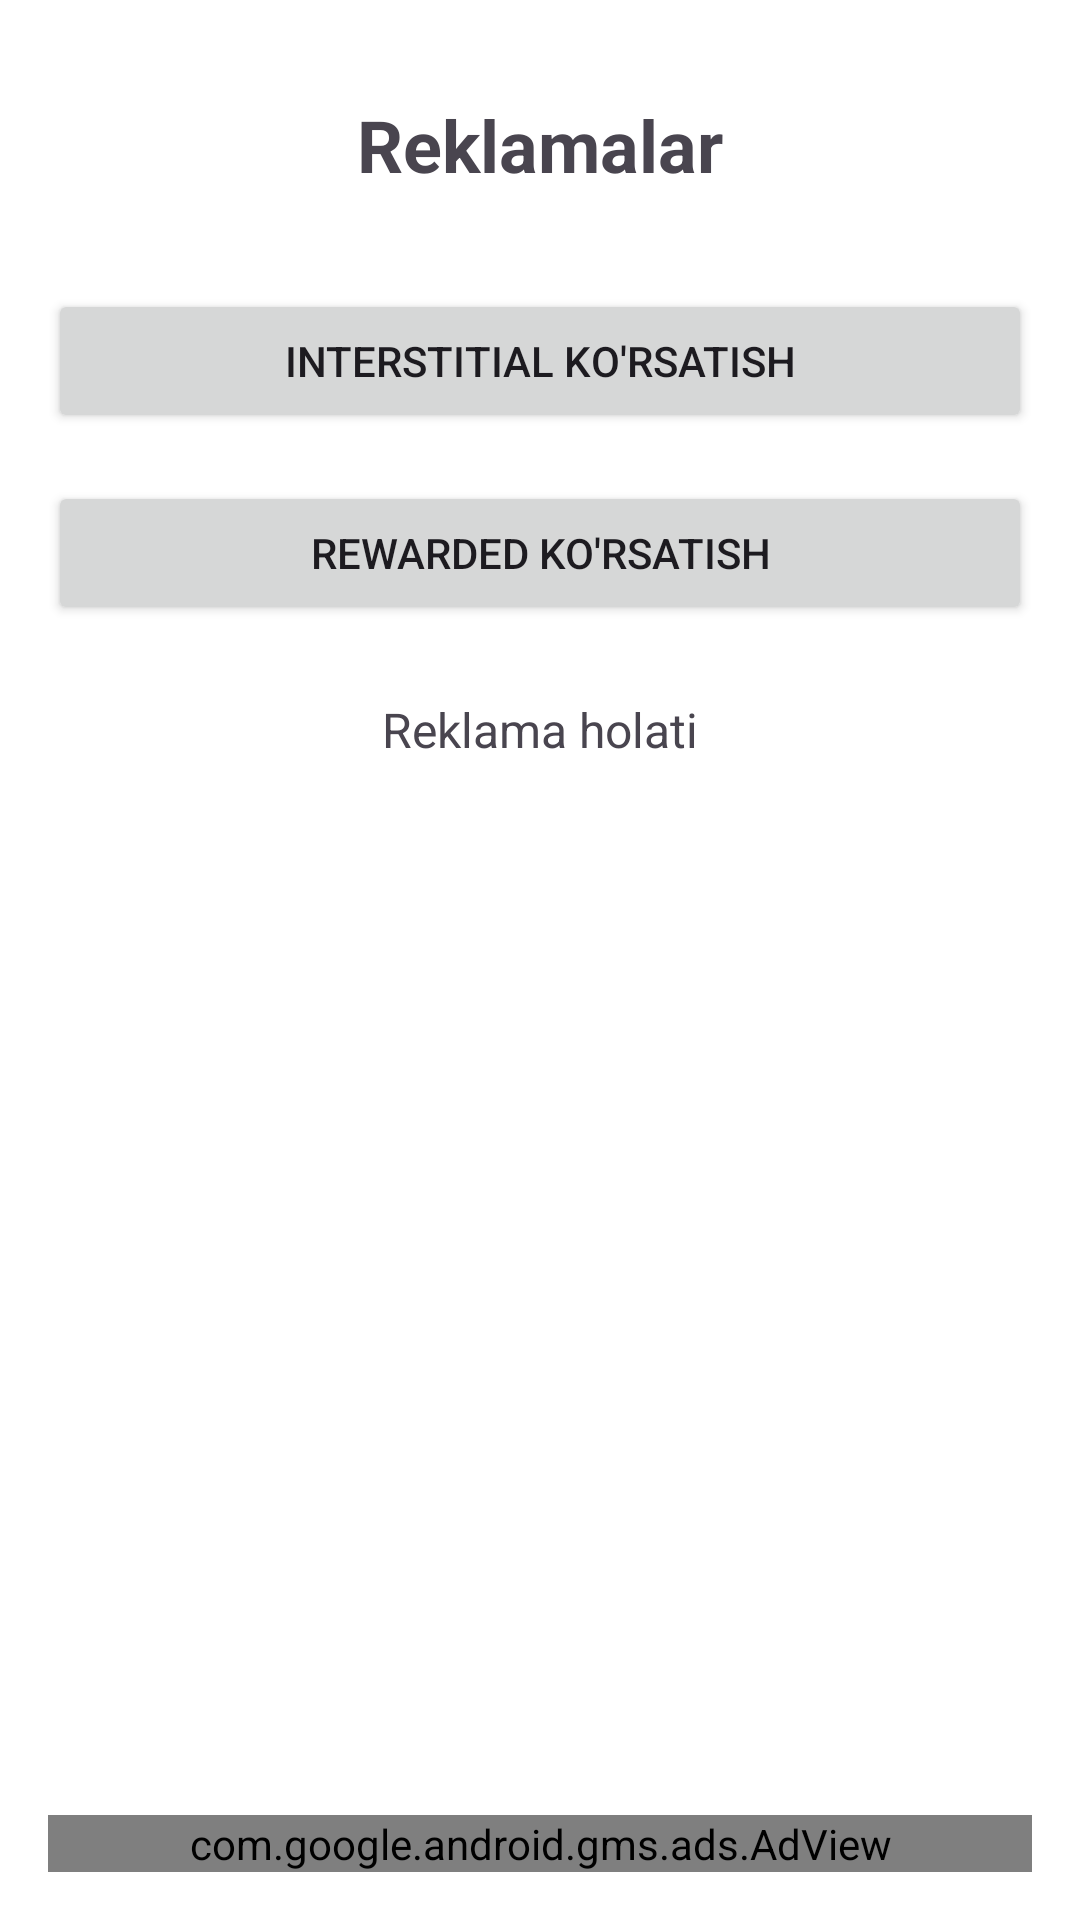

Android layout source for this screen:
<!-- AndroidManifest.xml: application theme Theme.SlideView -->
<!-- res/layout/activity_ad.xml -->
<?xml version="1.0" encoding="utf-8"?>

<androidx.constraintlayout.widget.ConstraintLayout xmlns:android="http://schemas.android.com/apk/res/android"
    xmlns:app="http://schemas.android.com/apk/res-auto"
    android:layout_width="match_parent"
    android:layout_height="match_parent"
    android:background="@color/white"
    android:padding="16dp">

    <TextView
        android:id="@+id/titleText"
        android:layout_width="wrap_content"
        android:layout_height="wrap_content"
        android:layout_marginTop="16dp"
        android:text="Reklamalar"
        android:textSize="24sp"
        android:textStyle="bold"
        app:layout_constraintEnd_toEndOf="parent"
        app:layout_constraintStart_toStartOf="parent"
        app:layout_constraintTop_toTopOf="parent" />

    <Button
        android:id="@+id/btnShowInterstitial"
        android:layout_width="0dp"
        android:layout_height="wrap_content"
        android:layout_marginTop="32dp"
        android:text="Interstitial ko'rsatish"
        app:layout_constraintEnd_toEndOf="parent"
        app:layout_constraintStart_toStartOf="parent"
        app:layout_constraintTop_toBottomOf="@id/titleText" />

    <Button
        android:id="@+id/btnShowRewarded"
        android:layout_width="0dp"
        android:layout_height="wrap_content"
        android:layout_marginTop="16dp"
        android:text="Rewarded ko'rsatish"
        app:layout_constraintEnd_toEndOf="parent"
        app:layout_constraintStart_toStartOf="parent"
        app:layout_constraintTop_toBottomOf="@id/btnShowInterstitial" />

    <TextView
        android:id="@+id/statusText"
        android:layout_width="0dp"
        android:layout_height="wrap_content"
        android:layout_marginTop="24dp"
        android:gravity="center"
        android:text="Reklama holati"
        android:textSize="16sp"
        app:layout_constraintEnd_toEndOf="parent"
        app:layout_constraintStart_toStartOf="parent"
        app:layout_constraintTop_toBottomOf="@id/btnShowRewarded" />

    <com.google.android.gms.ads.AdView
        android:id="@+id/bannerAd"
        android:layout_width="match_parent"
        android:layout_height="wrap_content"
        android:layout_marginBottom="0dp"
        app:adSize="BANNER"
        app:adUnitId="ca-app-pub-9396367590188441/3365314022"
        app:layout_constraintBottom_toBottomOf="parent"
        app:layout_constraintEnd_toEndOf="parent"
        app:layout_constraintStart_toStartOf="parent" />

</androidx.constraintlayout.widget.ConstraintLayout>
<!-- resources referenced by this layout -->
<resources>
  <color name="white">#FFFFFFFF</color>
  <style name="Theme.SlideView" parent="Base.Theme.SlideView" />
  <style name="Base.Theme.SlideView" parent="Theme.Material3.DayNight.NoActionBar">
           Customize your light theme here.
           <item name="colorPrimary"> #6200EE</item>
          <item name="android:windowOptOutEdgeToEdgeEnforcement">true</item>
      </style>
</resources>
